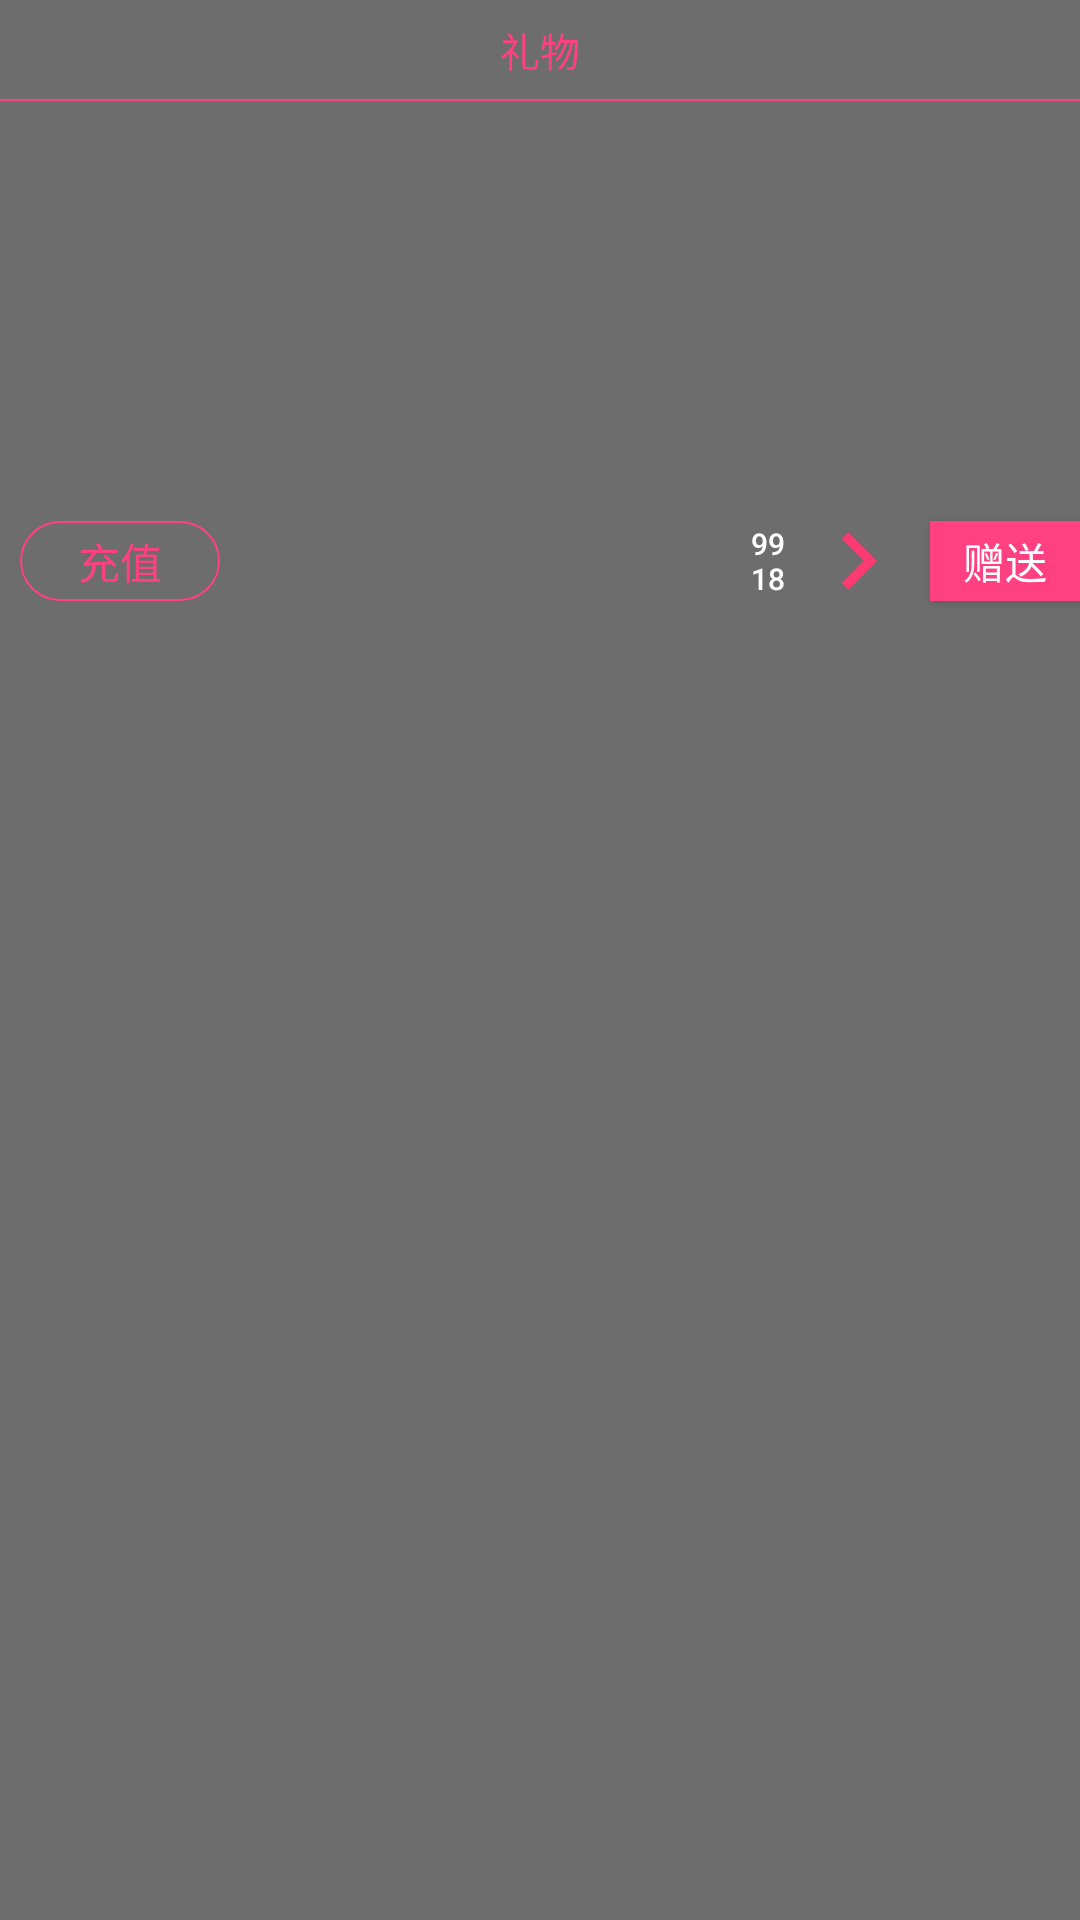

Reconstruct the res/layout file that produces this screen, plus the resources it refers to.
<!-- AndroidManifest.xml: activity theme dialogstyle -->
<!-- res/layout/activity_gift_info.xml -->
<?xml version="1.0" encoding="utf-8"?>
<LinearLayout xmlns:android="http://schemas.android.com/apk/res/android"
              android:orientation="vertical"
              android:background="@color/colorBlack3"
              android:layout_width="match_parent"
              android:layout_height="match_parent">
    <TextView
        android:layout_margin="@dimen/size_20"
        android:textColor="@color/colorAccent"
        android:gravity="center"
        android:textSize="@dimen/size_40"
        android:text="@string/gift"
        android:layout_width="match_parent"
        android:layout_height="wrap_content"/>
    <View
        android:background="@color/colorAccent"
        android:layout_width="match_parent"
        android:layout_height="@dimen/size_2"/>
    <android.support.v7.widget.RecyclerView
        android:scrollbars="horizontal"
        android:id="@+id/recyclerview"
        android:layout_width="match_parent"
        android:layout_height="@dimen/size_400"/>
    <LinearLayout
        android:background="@color/transparent"
        android:gravity="center"
        android:orientation="horizontal"
        android:layout_width="match_parent"
        android:layout_height="wrap_content">

        <Button
            android:layout_margin="@dimen/size_20"
            android:textColor="@color/colorAccent"
            android:background="@drawable/pay_button_bg"
            android:text="@string/pay"
            android:layout_width="@dimen/size_200"
            android:layout_height="@dimen/size_80"
            android:id="@+id/btn_pay"/>

        <View
            android:layout_weight="1"
            android:layout_width="@dimen/size_0"
            android:layout_height="@dimen/size_0"/>
        <Button
            android:id="@+id/btn_num"
            android:paddingStart="@dimen/size_20"
            android:background="@drawable/gift_num_bg"
            android:drawableEnd="@mipmap/ic_more"
            android:textSize="@dimen/size_30"
            android:text="9918"
            android:textColor="@color/white"
            android:layout_width="@dimen/size_200"
            android:layout_height="@dimen/size_80"/>
        <Button
            android:id="@+id/btn_done"
            android:text="@string/done"
            android:textColor="@color/white"
            android:background="@color/colorAccent"
            android:layout_width="@dimen/size_150"
            android:layout_height="@dimen/size_80"/>
    </LinearLayout>
</LinearLayout>
<!-- resources referenced by this layout -->
<resources>
  <color name="colorAccent">#FF4081</color>
  <color name="colorBlack3">#c03e3e3e</color>
  <color name="transparent">#00000000</color>
  <color name="white">#ffffff</color>
  <dimen name="size_0">0px</dimen>
  <dimen name="size_150">150px</dimen>
  <dimen name="size_2">2px</dimen>
  <dimen name="size_20">20px</dimen>
  <dimen name="size_200">200px</dimen>
  <dimen name="size_30">30px</dimen>
  <dimen name="size_40">40px</dimen>
  <dimen name="size_400">400px</dimen>
  <dimen name="size_80">80px</dimen>
  <!-- drawable pay_button_bg (drawable) -->
  <?xml version="1.0" encoding="utf-8"?>
  <shape xmlns:android="http://schemas.android.com/apk/res/android">
      <corners android:radius="@dimen/size_50"/>
      <stroke android:color="@color/colorAccent" android:width="@dimen/size_2"/>
      <solid android:color="@color/transparent"/>
  </shape>
  <!-- mipmap ic_more: png bitmap (mipmap-hdpi, 380 bytes) -->
  <string name="done">赠送</string>
  <string name="gift">礼物</string>
  <string name="pay">充值</string>
  <style name="dialogstyle" parent="Theme.AppCompat.Dialog">
          <item name="android:windowFullscreen">true</item>
          
          <item name="android:windowBackground">@android:color/transparent</item>
          
          <item name="android:windowFrame">@null</item>
          
          <item name="windowNoTitle">true</item>
          
          <item name="android:windowIsFloating">true</item>
          
          <item name="android:windowIsTranslucent">true</item>
          
          <item name="android:windowContentOverlay">@null</item>
          
          <item name="android:windowAnimationStyle">@android:style/Animation.Dialog</item>
          
          <item name="android:backgroundDimEnabled">true</item>
      </style>
  <dimen name="size_50">50px</dimen>
</resources>
